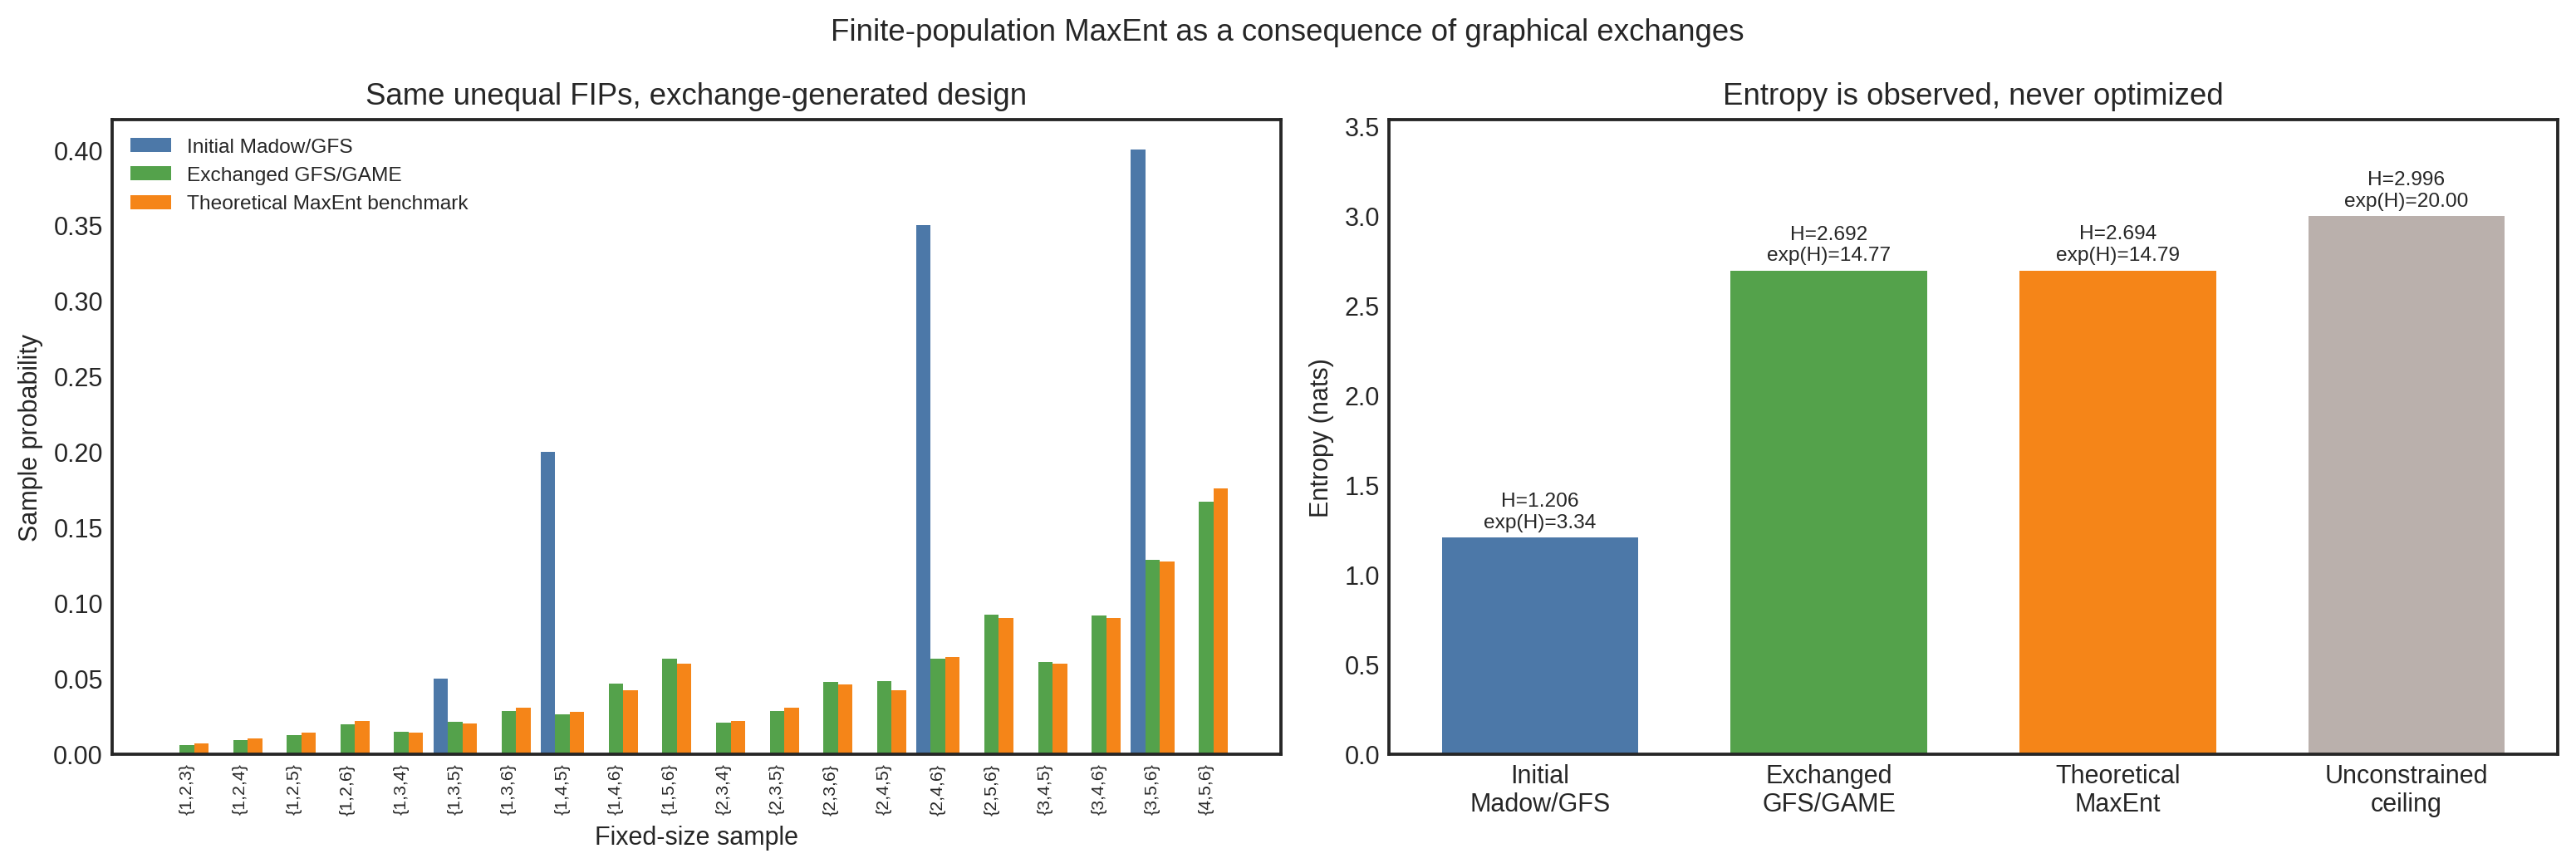

Data behind this chart, as committed beside it:
sample, initial_Madow_GFS_probability, exchanged_GFS_GAME_probability, theoretical_MaxEnt_probability
{1,2,3}, 0, 0.005853, 0.007423
{1,2,4}, 0, 0.009488, 0.01024
{1,2,5}, 0, 0.01286, 0.01445
{1,2,6}, 0, 0.01993, 0.02182
{1,3,4}, 0, 0.01492, 0.01445
{1,3,5}, 0.05, 0.02153, 0.02038
{1,3,6}, 0, 0.02881, 0.03077
{1,4,5}, 0.2, 0.02631, 0.02812
{1,4,6}, 0, 0.04682, 0.04246
{1,5,6}, 0, 0.06348, 0.05989
{2,3,4}, 0, 0.02119, 0.02182
{2,3,5}, 0, 0.02841, 0.03077
{2,3,6}, 0, 0.04809, 0.04647
{2,4,5}, 0, 0.04857, 0.04246
{2,4,6}, 0.35, 0.0632, 0.06411
{2,5,6}, 0, 0.0924, 0.09044
{3,4,5}, 0, 0.06087, 0.05989
{3,4,6}, 0, 0.09169, 0.09044
{3,5,6}, 0.4, 0.1286, 0.1276
{4,5,6}, 0, 0.1669, 0.176
